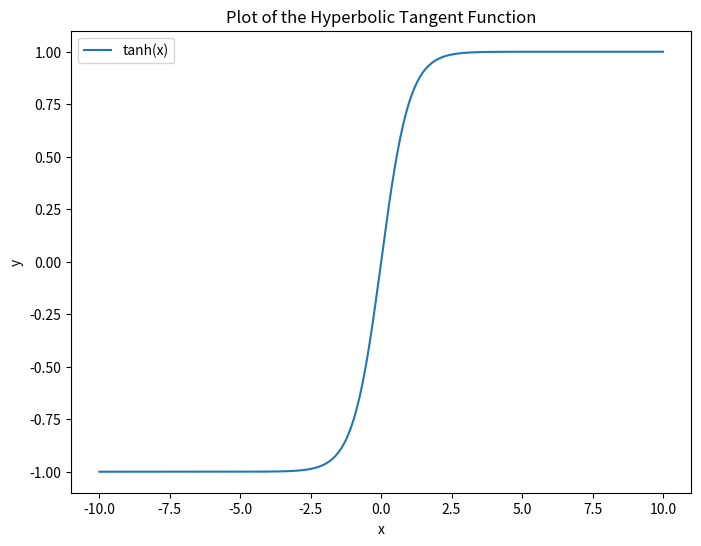

Recreate this plot in Python.
import numpy as np
import matplotlib.pyplot as plt

# Define the hyperbolic tangent function


def tanh(x):
    return np.tanh(x)


# Generate x values
x = np.linspace(-10, 10, 400)

# Calculate corresponding y values using tanh
y = tanh(x)

# Create the plot
plt.figure(figsize=(8, 6))
plt.plot(x, y, label='tanh(x)')
plt.title('Plot of the Hyperbolic Tangent Function')
plt.xlabel('x')
plt.ylabel('y')
plt.legend()
plt.grid(False)
plt.show()
